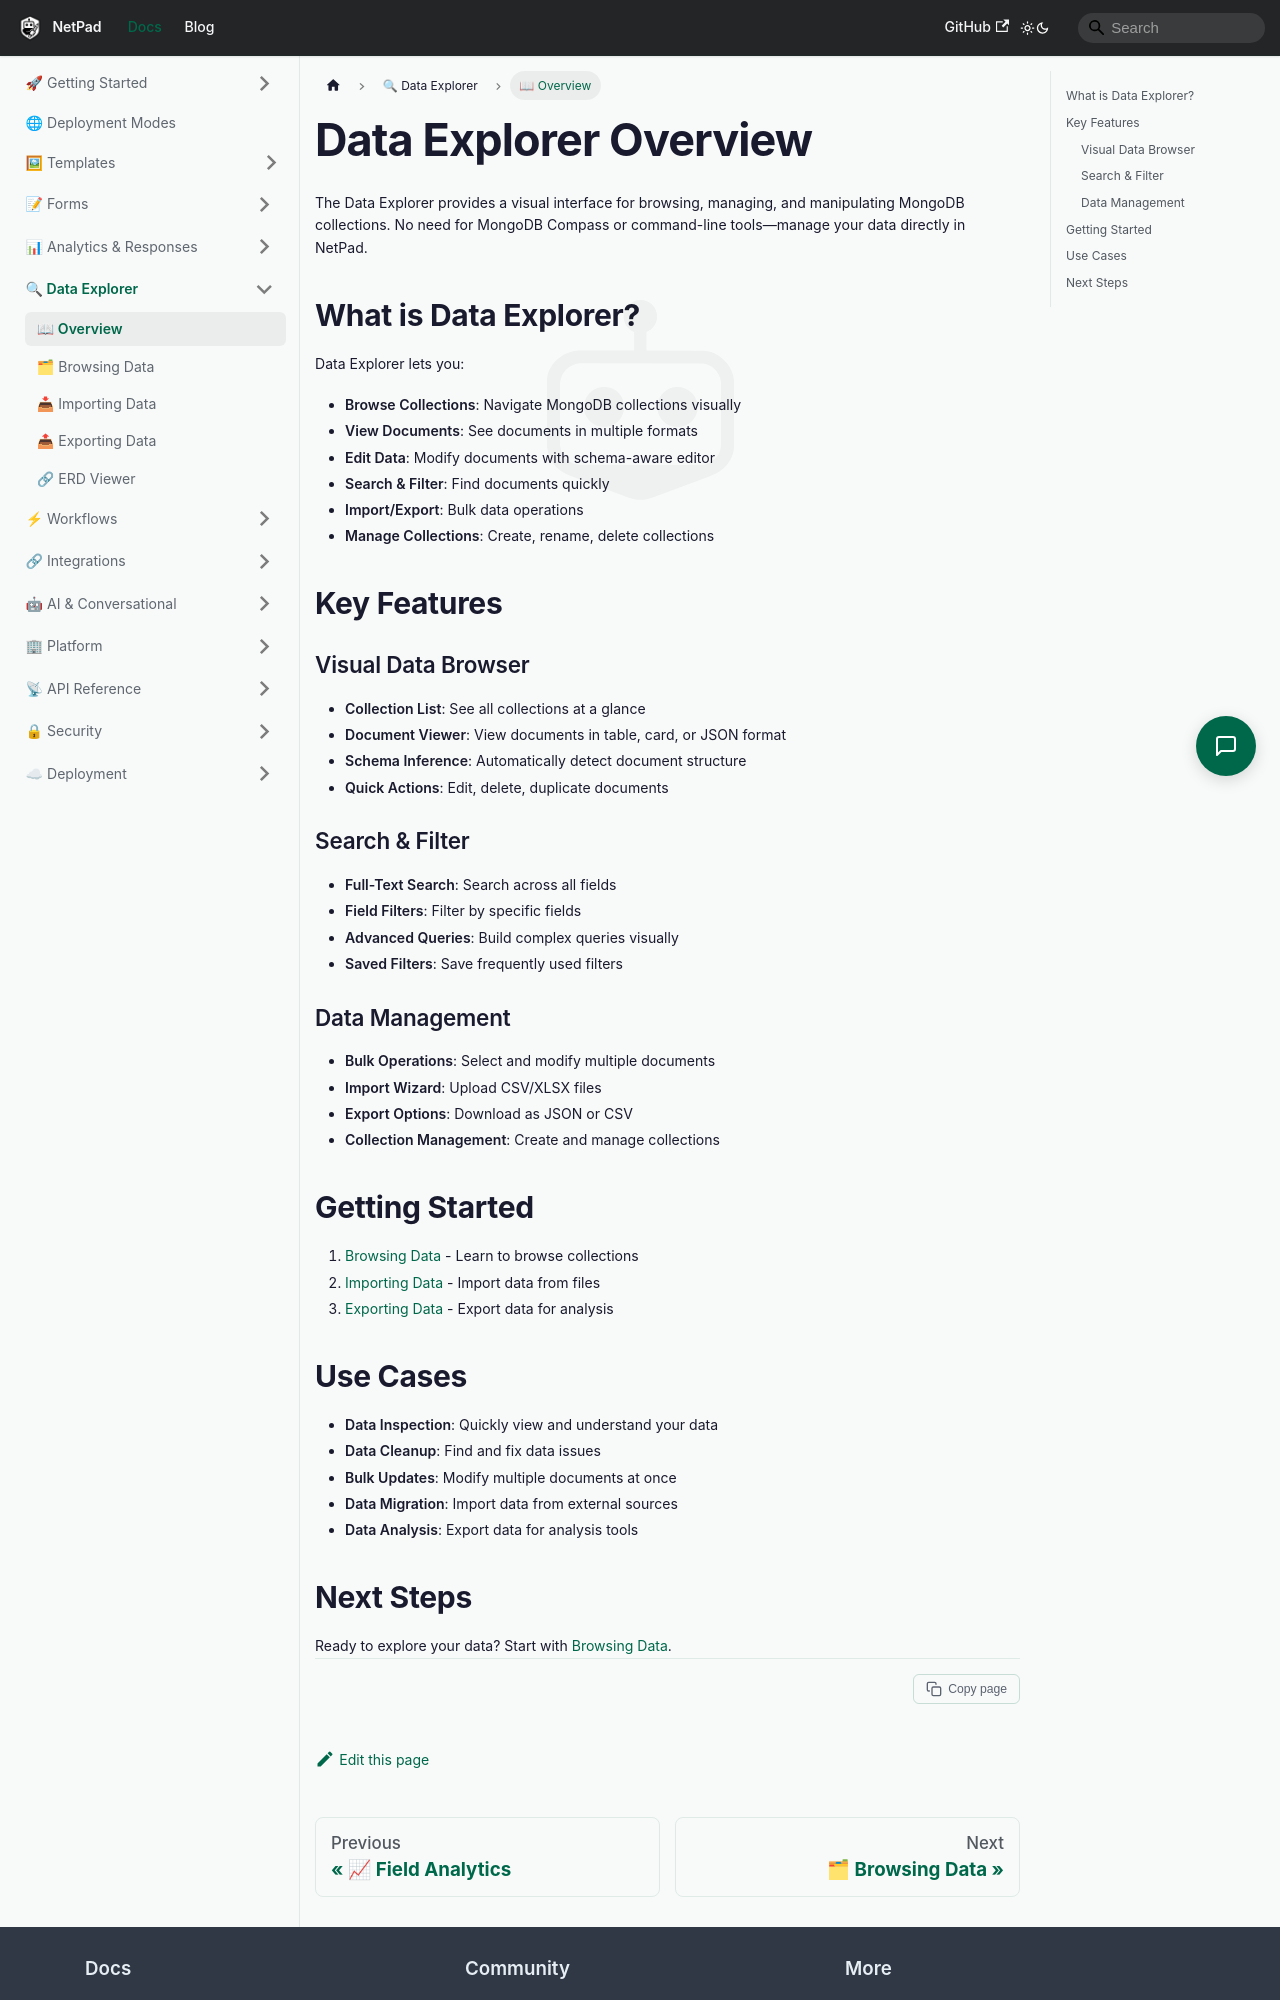

repository: mrlynn/netpad-docs · page: docs/data-explorer/overview/index.html · generator: docusaurus

# Data Explorer Overview

The Data Explorer provides a visual interface for browsing, managing, and manipulating MongoDB collections. No need for MongoDB Compass or command-line tools—manage your data directly in NetPad.

## What is Data Explorer?

Data Explorer lets you:
- **Browse Collections**: Navigate MongoDB collections visually
- **View Documents**: See documents in multiple formats
- **Edit Data**: Modify documents with schema-aware editor
- **Search & Filter**: Find documents quickly
- **Import/Export**: Bulk data operations
- **Manage Collections**: Create, rename, delete collections

## Key Features

### Visual Data Browser

- **Collection List**: See all collections at a glance
- **Document Viewer**: View documents in table, card, or JSON format
- **Schema Inference**: Automatically detect document structure
- **Quick Actions**: Edit, delete, duplicate documents

### Search & Filter

- **Full-Text Search**: Search across all fields
- **Field Filters**: Filter by specific fields
- **Advanced Queries**: Build complex queries visually
- **Saved Filters**: Save frequently used filters

### Data Management

- **Bulk Operations**: Select and modify multiple documents
- **Import Wizard**: Upload CSV/XLSX files
- **Export Options**: Download as JSON or CSV
- **Collection Management**: Create and manage collections

## Getting Started

1. [Browsing Data](./browsing-data.md) - Learn to browse collections
2. [Importing Data](./importing-data.md) - Import data from files
3. [Exporting Data](./exporting-data.md) - Export data for analysis
